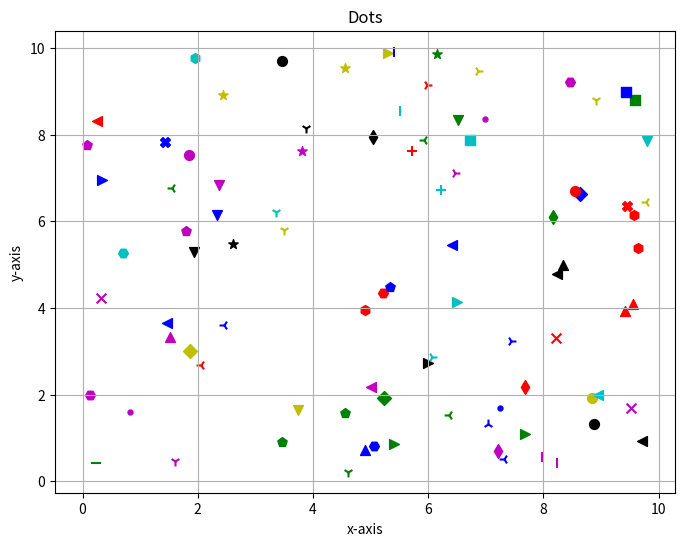

Generate this figure with matplotlib:
import numpy as np
import matplotlib.pyplot as plt

plt.figure(figsize=(8, 6))

a = np.random.uniform(0,10,100)
b = np.random.uniform(0, 10, 100)
markers = ["o", "*", ".", ",", "x", "X", "+", "p", "s", "D", "d", "p", "H", "h", "v", "^", "<", ">", "1", "2", "3", "4", "|", "_"]
colors = ["r", "b", "g", "c", "m", "y", "k", "w"]

for x in range(len(a)):
    plt.scatter(a[x],b[x], c=np.random.choice(colors), marker=np.random.choice(markers), s=50)

plt.title("Dots")
plt.xlabel("x-axis")
plt.ylabel("y-axis")
plt.grid(True)

plt.show()